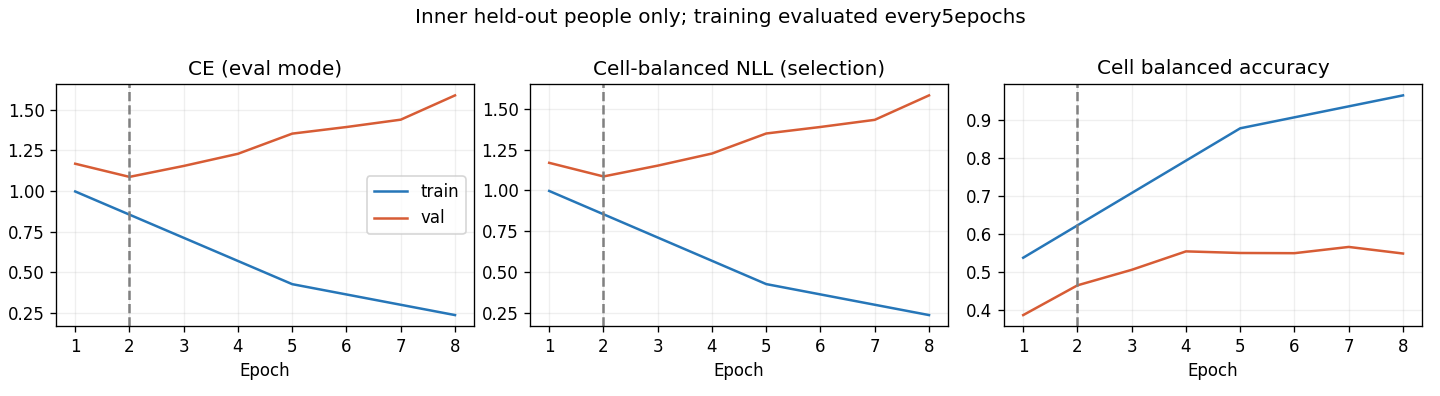

Data behind this chart, as committed beside it:
epoch, optimization_ce, train_ce, train_cell_nll, train_cell_ba, val_ce, val_cell_nll, val_cell_ba, raw_val_ce, raw_val_cell_nll, raw_val_cell_ba
1, 1.108, 0.9967, 0.9966, 0.537, 1.167, 1.169, 0.3859, 1.167, 1.169, 0.3859
2, 0.9641, , , , 1.086, 1.086, 0.4642, 1.086, 1.086, 0.4642
3, 0.8101, , , , 1.154, 1.152, 0.5051, 1.154, 1.152, 0.5051
4, 0.6707, , , , 1.229, 1.226, 0.5537, 1.229, 1.226, 0.5537
5, 0.5565, 0.4263, 0.4258, 0.8779, 1.353, 1.349, 0.5495, 1.353, 1.349, 0.5495
6, 0.4868, , , , 1.393, 1.389, 0.5489, 1.393, 1.389, 0.5489
7, 0.4179, , , , 1.438, 1.432, 0.5654, 1.438, 1.432, 0.5654
8, 0.3314, 0.2361, 0.2359, 0.9646, 1.588, 1.582, 0.548, 1.588, 1.582, 0.548
